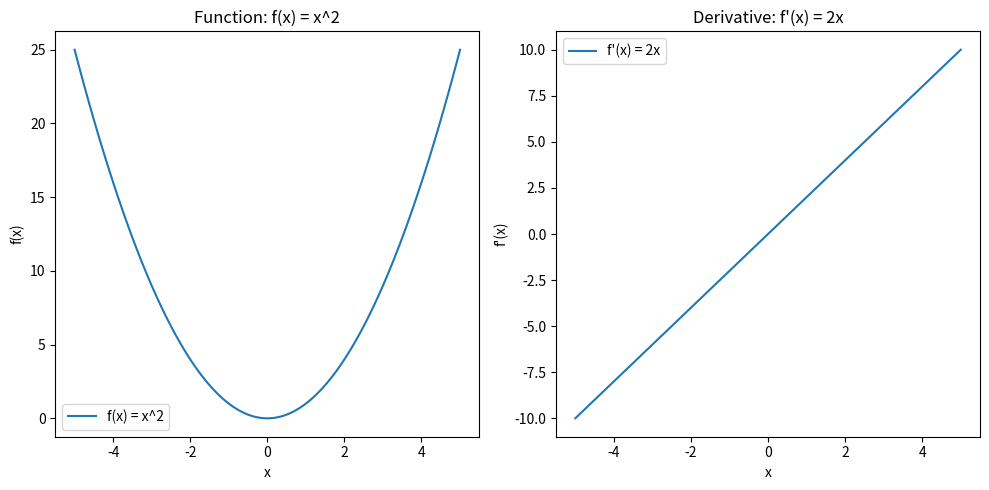

Reproduce this figure in Python.
import numpy as np
import matplotlib.pyplot as plt

def function(x):
    return x**2

def derivative(x):
    return 2 * x

# Generate x values
x_values = np.linspace(-5, 5, 100)

# Calculate y values for the function and its derivative
y_function = function(x_values)
y_derivative = derivative(x_values)

# Plot the function
plt.figure(figsize=(10, 5))
plt.subplot(1, 2, 1)
plt.plot(x_values, y_function, label='f(x) = x^2')
plt.title('Function: f(x) = x^2')
plt.xlabel('x')
plt.ylabel('f(x)')
plt.legend()

# Plot the derivative
plt.subplot(1, 2, 2)
plt.plot(x_values, y_derivative, label="f'(x) = 2x")
plt.title("Derivative: f'(x) = 2x")
plt.xlabel('x')
plt.ylabel("f'(x)")
plt.legend()

# Show the plots
plt.tight_layout()
plt.show()
